Run: headless pygame with SDL's dummy video driver; simulated clock (each Clock.tick advances the game by its frame time, no real sleeping); random seed 0; keys injected as events and as key.get_pressed() state; no mouse input.
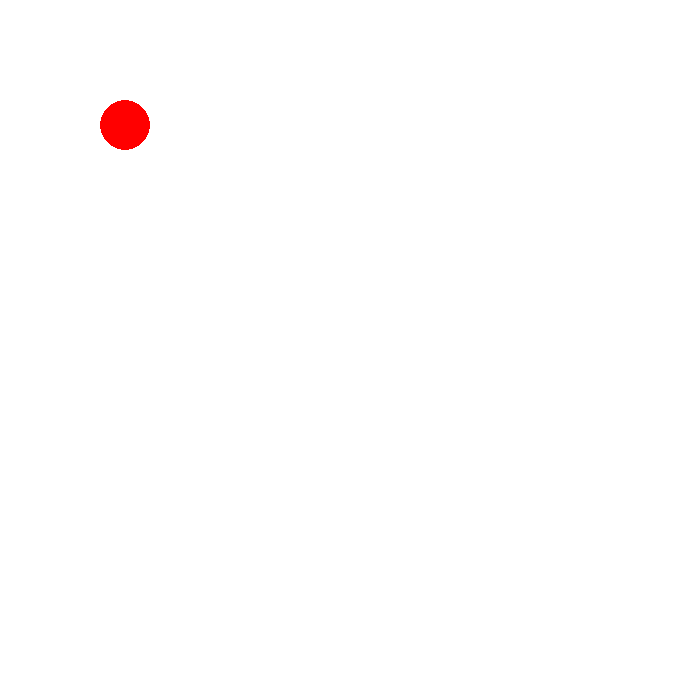
Frame 1 of 4 · flips 1–60 · no input
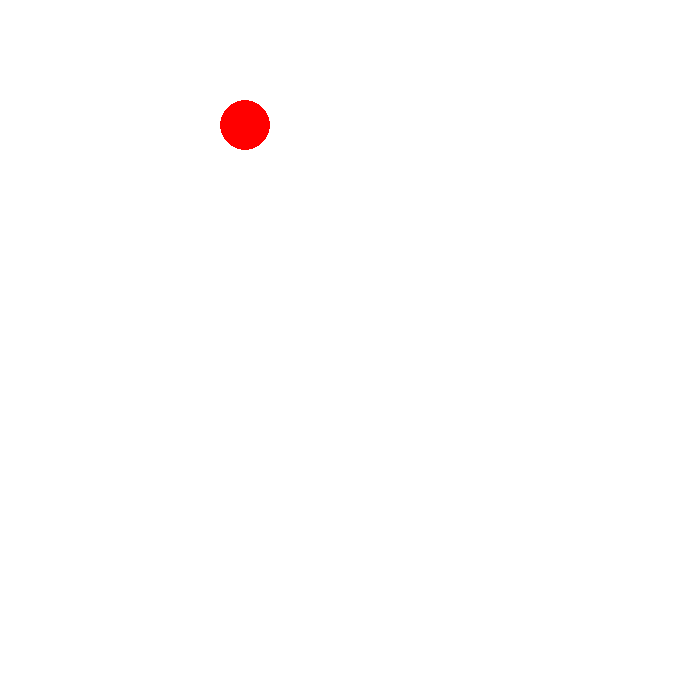
Frame 2 of 4 · flips 61–180 · tapped SPACE, RETURN · held RIGHT (→), D
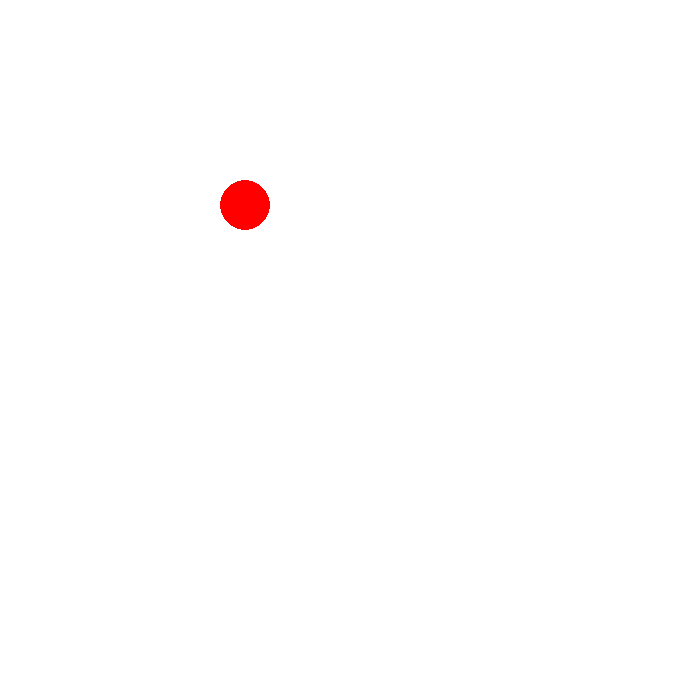
Frame 3 of 4 · flips 181–300 · held DOWN (↓), S
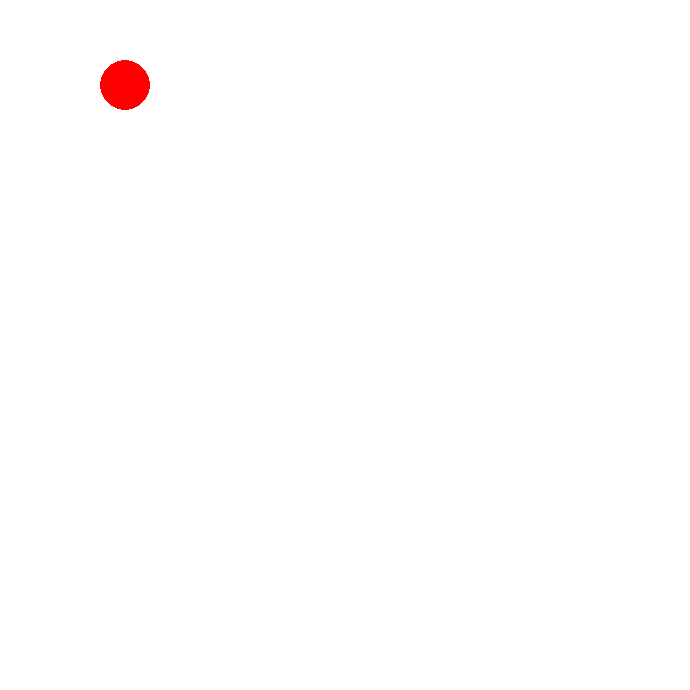
Frame 4 of 4 · flips 301–420 · held LEFT (←), A, UP (↑), W

The pygame program that drew these frames:

'''
Draw circle - a red ball of size 50 x 50 (radius = 25) on white background. When user presses Up,
Down, Left, Right arrow keys on keyboard, the ball should move by 20 pixels in the direction of 
pressed key. The ball should not leave the screen, i.e. user input that leads the ball to leave of 
the screen should be ignored
'''

import pygame

pygame.init()

WHITE = (255,255,255)
RED = (255,0,0)


size = weight, hight = 690, 690
screen = pygame.display.set_mode(size) 
pygame.display.set_caption('Task 3: Red Ball') 
clock = pygame.time.Clock()

color = RED

x, y = 100, 100
dx, dy = 0, 0

done = False

while not done:
    for event in pygame.event.get():

        key = pygame.key.get_pressed()

        if event.type == pygame.QUIT:
            done = True

        if key[pygame.K_UP]: 
            dx, dy = 0, -20
            x += dx
            y += dy

            if y < 0:
                x -= dx
                y -= dy

            pygame.draw.ellipse(screen, color, [x, y, 50, 50]) 

        if key[pygame.K_DOWN]:
            dx, dy = 0, 20
            x += dx
            y += dy

            if y > 650:
                x -= dx
                y -= dy

            pygame.draw.ellipse(screen, color, [x, y, 50, 50]) 

        if key[pygame.K_LEFT]:
            dx, dy = -20, 0
            x += dx
            y += dy

            if x < 0:
                x -= dx
                y -= dy

            pygame.draw.ellipse(screen, color, [x, y, 50, 50])

        if key[pygame.K_RIGHT]: 

            dx, dy = 20, 0
            x += dx
            y += dy

            if x > 650:
                x -= dx
                y -= dy

            pygame.draw.ellipse(screen, color, [x, y, 50, 50]) 

    screen.fill(WHITE)
    pygame.draw.ellipse(screen, color, [x, y, 50,50]) 
    clock.tick(60)
    pygame.display.update()
pygame.quit()
